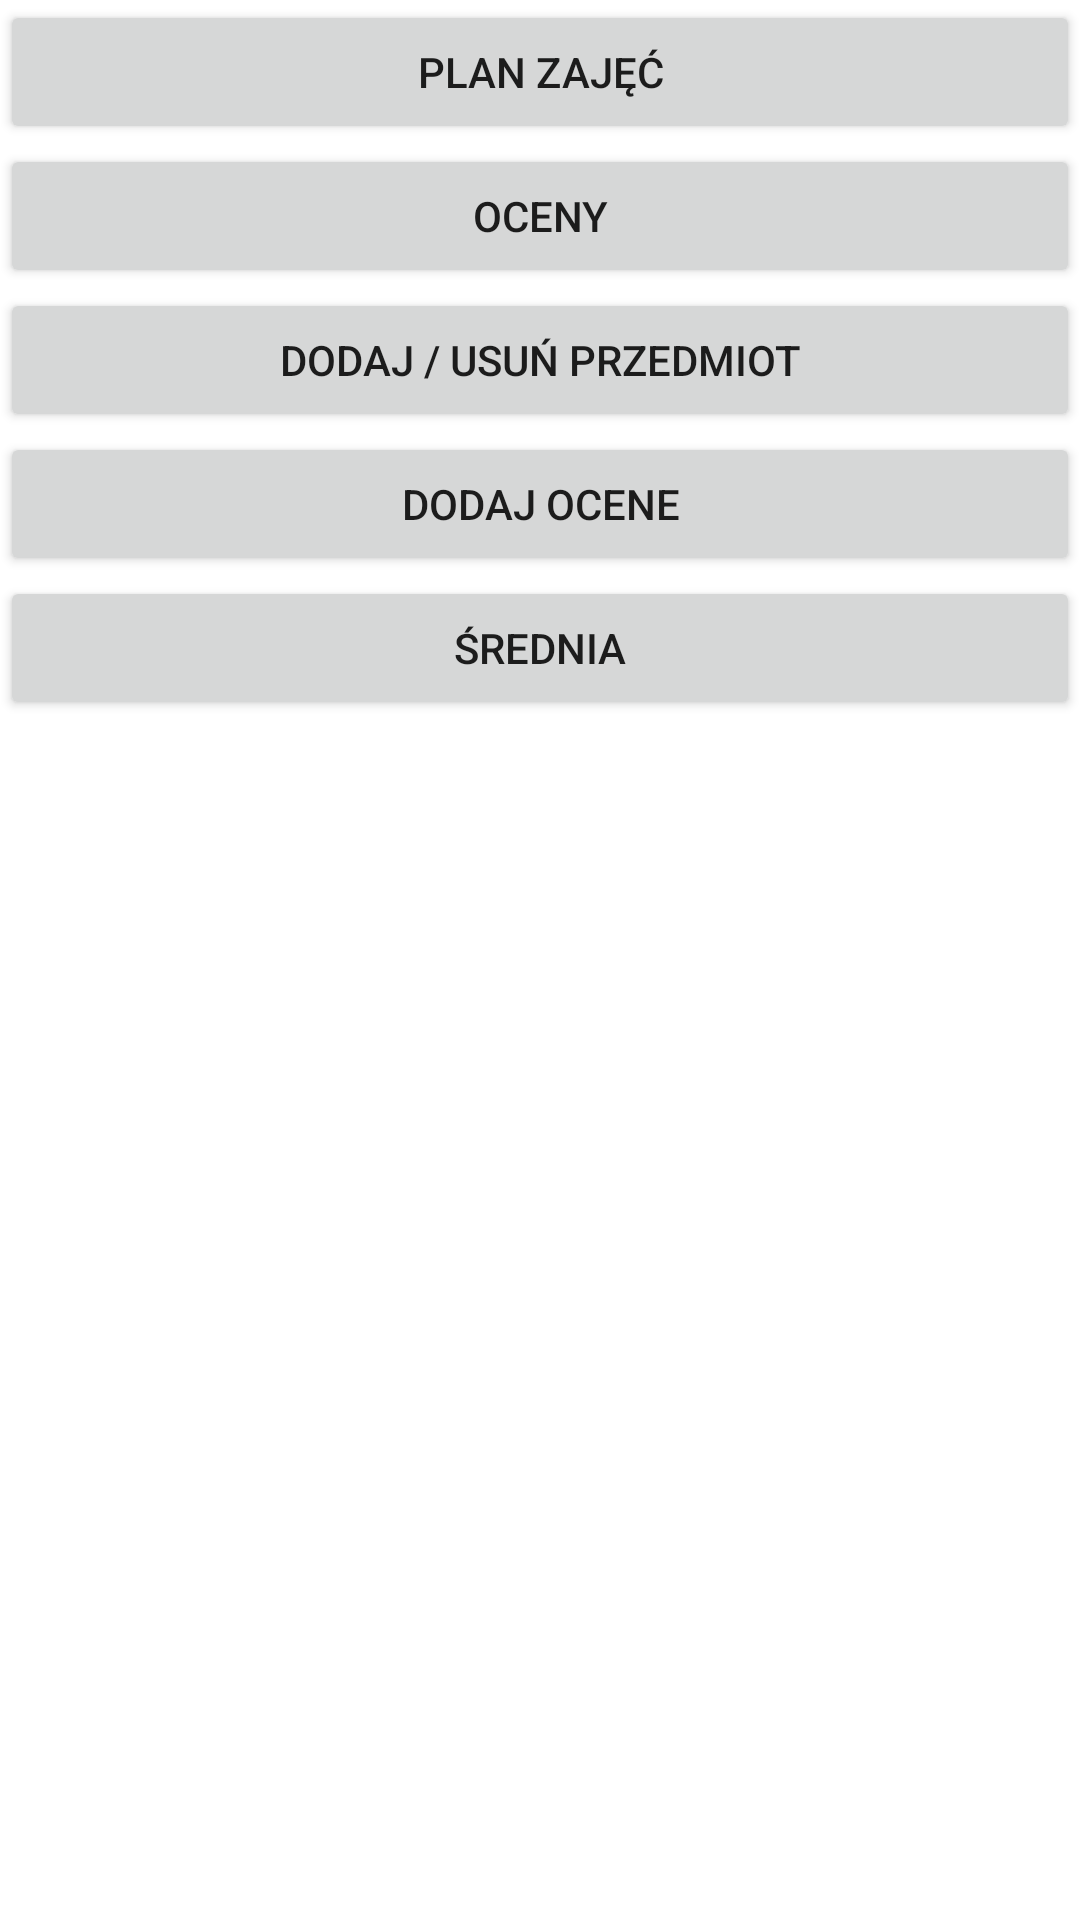

Reconstruct the res/layout file that produces this screen, plus the resources it refers to.
<!-- AndroidManifest.xml: application theme Theme.AplikacjaZaliczeniowa -->
<!-- res/layout/activity_main.xml -->
<?xml version="1.0" encoding="utf-8"?>
<androidx.constraintlayout.widget.ConstraintLayout xmlns:android="http://schemas.android.com/apk/res/android"
    xmlns:tools="http://schemas.android.com/tools"
    android:layout_width="match_parent"
    android:layout_height="match_parent"
    android:layout_margin="10dp"
    tools:context=".MainActivity">

    <LinearLayout
        android:id="@+id/layout1"
        android:layout_width="match_parent"
        android:layout_height="match_parent"
        android:orientation="vertical">

        <Button
            android:id="@+id/button"
            android:layout_width="match_parent"
            android:layout_height="wrap_content"
            android:text="@string/buttoFirst" />

        <Button
            android:id="@+id/button2"
            android:layout_width="match_parent"
            android:layout_height="wrap_content"
            android:text="@string/buttonSecond" />

        <Button
            android:id="@+id/button5"
            android:layout_width="match_parent"
            android:layout_height="wrap_content"
            android:text="@string/buttonAddDataSubject" />

        <Button
            android:id="@+id/button6"
            android:layout_width="match_parent"
            android:layout_height="wrap_content"
            android:text="@string/butttonAddGrade" />

        <Button
            android:id="@+id/buttonAvarage"
            android:layout_width="match_parent"
            android:layout_height="wrap_content"
            android:text="@string/buttonAvarage" />

    </LinearLayout>
</androidx.constraintlayout.widget.ConstraintLayout>
<!-- resources referenced by this layout -->
<resources>
  <string name="buttoFirst">Plan zajęć</string>
  <string name="buttonAddDataSubject">Dodaj / usuń przedmiot</string>
  <string name="buttonAvarage">Średnia</string>
  <string name="buttonSecond">Oceny</string>
  <string name="butttonAddGrade">Dodaj ocene</string>
  <style name="Theme.AplikacjaZaliczeniowa" parent="Theme.MaterialComponents.DayNight.DarkActionBar">
          
          <item name="colorPrimary">@color/purple_500</item>
          <item name="colorPrimaryVariant">@color/purple_700</item>
          <item name="colorOnPrimary">@color/white</item>
          
          <item name="colorSecondary">@color/teal_200</item>
          <item name="colorSecondaryVariant">@color/teal_700</item>
          <item name="colorOnSecondary">@color/black</item>
          
          <item name="android:statusBarColor" tools:targetApi="l">?attr/colorPrimaryVariant</item>
          
      </style>
  <!-- not gathered from this repository: default colours our renderer supplied (Android Studio template values) -->
  <color name="purple_500">#FF6200EE</color>
  <color name="purple_700">#FF3700B3</color>
  <color name="teal_200">#FF03DAC5</color>
  <color name="teal_700">#FF018786</color>
  <color name="black">#FF000000</color>
  <color name="white">#FFFFFFFF</color>
</resources>
